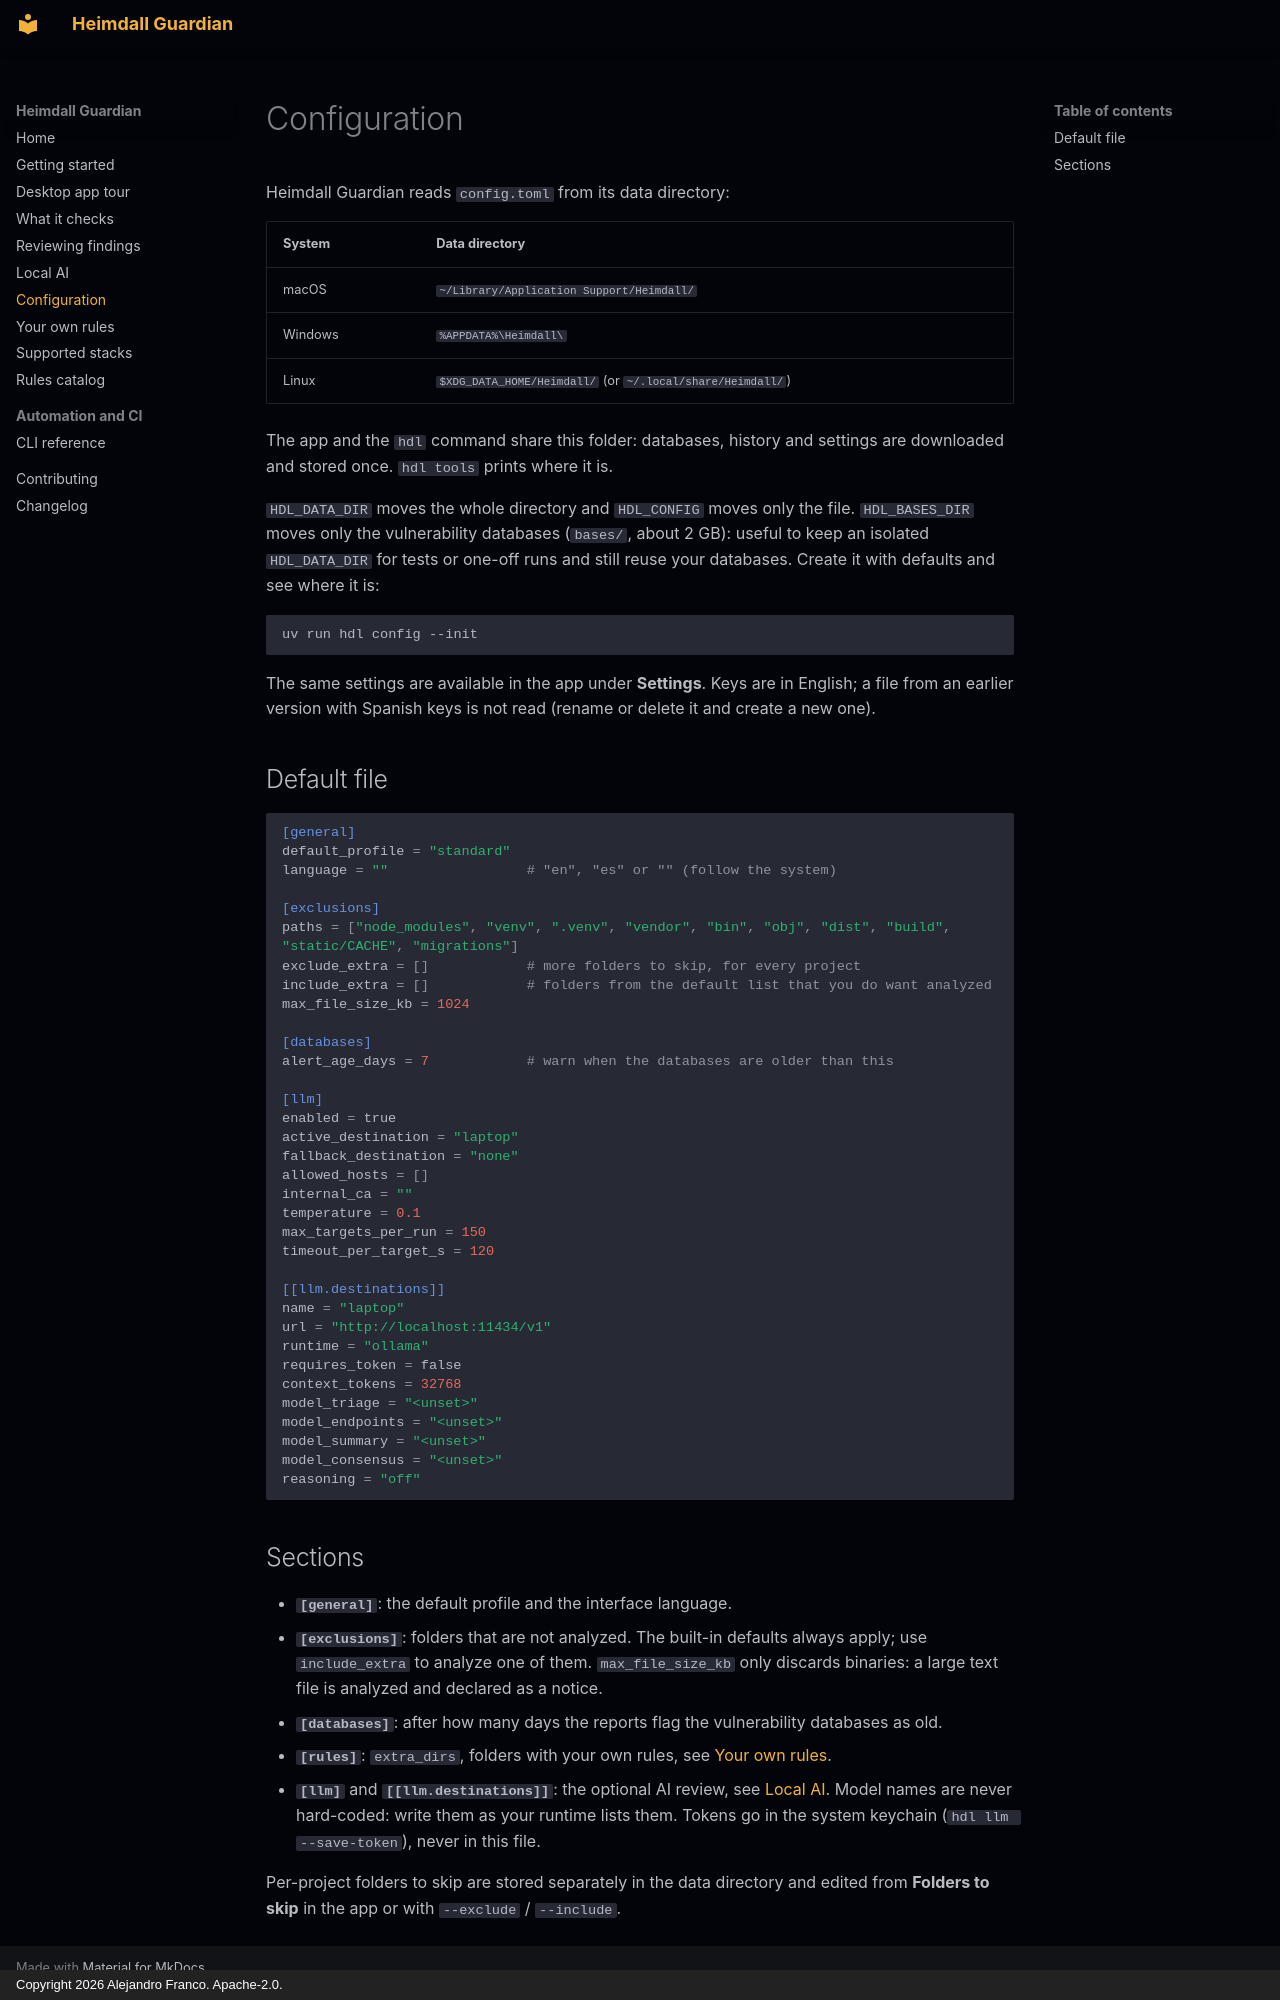

repository: jafrancov/heimdall-guardian · page: configuration/index.html · generator: mkdocs · copyright: Copyright 2026 Alejandro Franco. Apache-2.0.

# Configuration

Heimdall Guardian reads `config.toml` from its data directory:

| System | Data directory |
|---|---|
| macOS | `~/Library/Application Support/Heimdall/` |
| Windows | `%APPDATA%\Heimdall\` |
| Linux | `$XDG_DATA_HOME/Heimdall/` (or `~/.local/share/Heimdall/`) |

The app and the `hdl` command share this folder: databases, history and settings are downloaded and stored once. `hdl tools` prints where it is.

`HDL_DATA_DIR` moves the whole directory and `HDL_CONFIG` moves only the file.
`HDL_BASES_DIR` moves only the vulnerability databases (`bases/`, about 2 GB): useful to
keep an isolated `HDL_DATA_DIR` for tests or one-off runs and still reuse your databases. Create it
with defaults and see where it is:

```bash
uv run hdl config --init
```

The same settings are available in the app under **Settings**. Keys are in English; a file
from an earlier version with Spanish keys is not read (rename or delete it and create a new
one).

## Default file

```toml
[general]
default_profile = "standard"
language = ""                 # "en", "es" or "" (follow the system)

[exclusions]
paths = ["node_modules", "venv", ".venv", "vendor", "bin", "obj", "dist", "build", "static/CACHE", "migrations"]
exclude_extra = []            # more folders to skip, for every project
include_extra = []            # folders from the default list that you do want analyzed
max_file_size_kb = 1024

[databases]
alert_age_days = 7            # warn when the databases are older than this

[llm]
enabled = true
active_destination = "laptop"
fallback_destination = "none"
allowed_hosts = []
internal_ca = ""
temperature = 0.1
max_targets_per_run = 150
timeout_per_target_s = 120

[[llm.destinations]]
name = "laptop"
url = "http://localhost:11434/v1"
runtime = "ollama"
requires_token = false
context_tokens = 32768
model_triage = "<unset>"
model_endpoints = "<unset>"
model_summary = "<unset>"
model_consensus = "<unset>"
reasoning = "off"
```

## Sections

- **`[general]`**: the default profile and the interface language.
- **`[exclusions]`**: folders that are not analyzed. The built-in defaults always apply;
  use `include_extra` to analyze one of them. `max_file_size_kb` only discards binaries:
  a large text file is analyzed and declared as a notice.
- **`[databases]`**: after how many days the reports flag the vulnerability databases as old.
- **`[rules]`**: `extra_dirs`, folders with your own rules, see
  [Your own rules](custom-rules.md).
- **`[llm]`** and **`[[llm.destinations]]`**: the optional AI review, see
  [Local AI](local-ai.md). Model names are never hard-coded: write them as your runtime lists
  them. Tokens go in the system keychain (`hdl llm --save-token`), never in this file.

Per-project folders to skip are stored separately in the data directory and edited from
**Folders to skip** in the app or with `--exclude` / `--include`.
